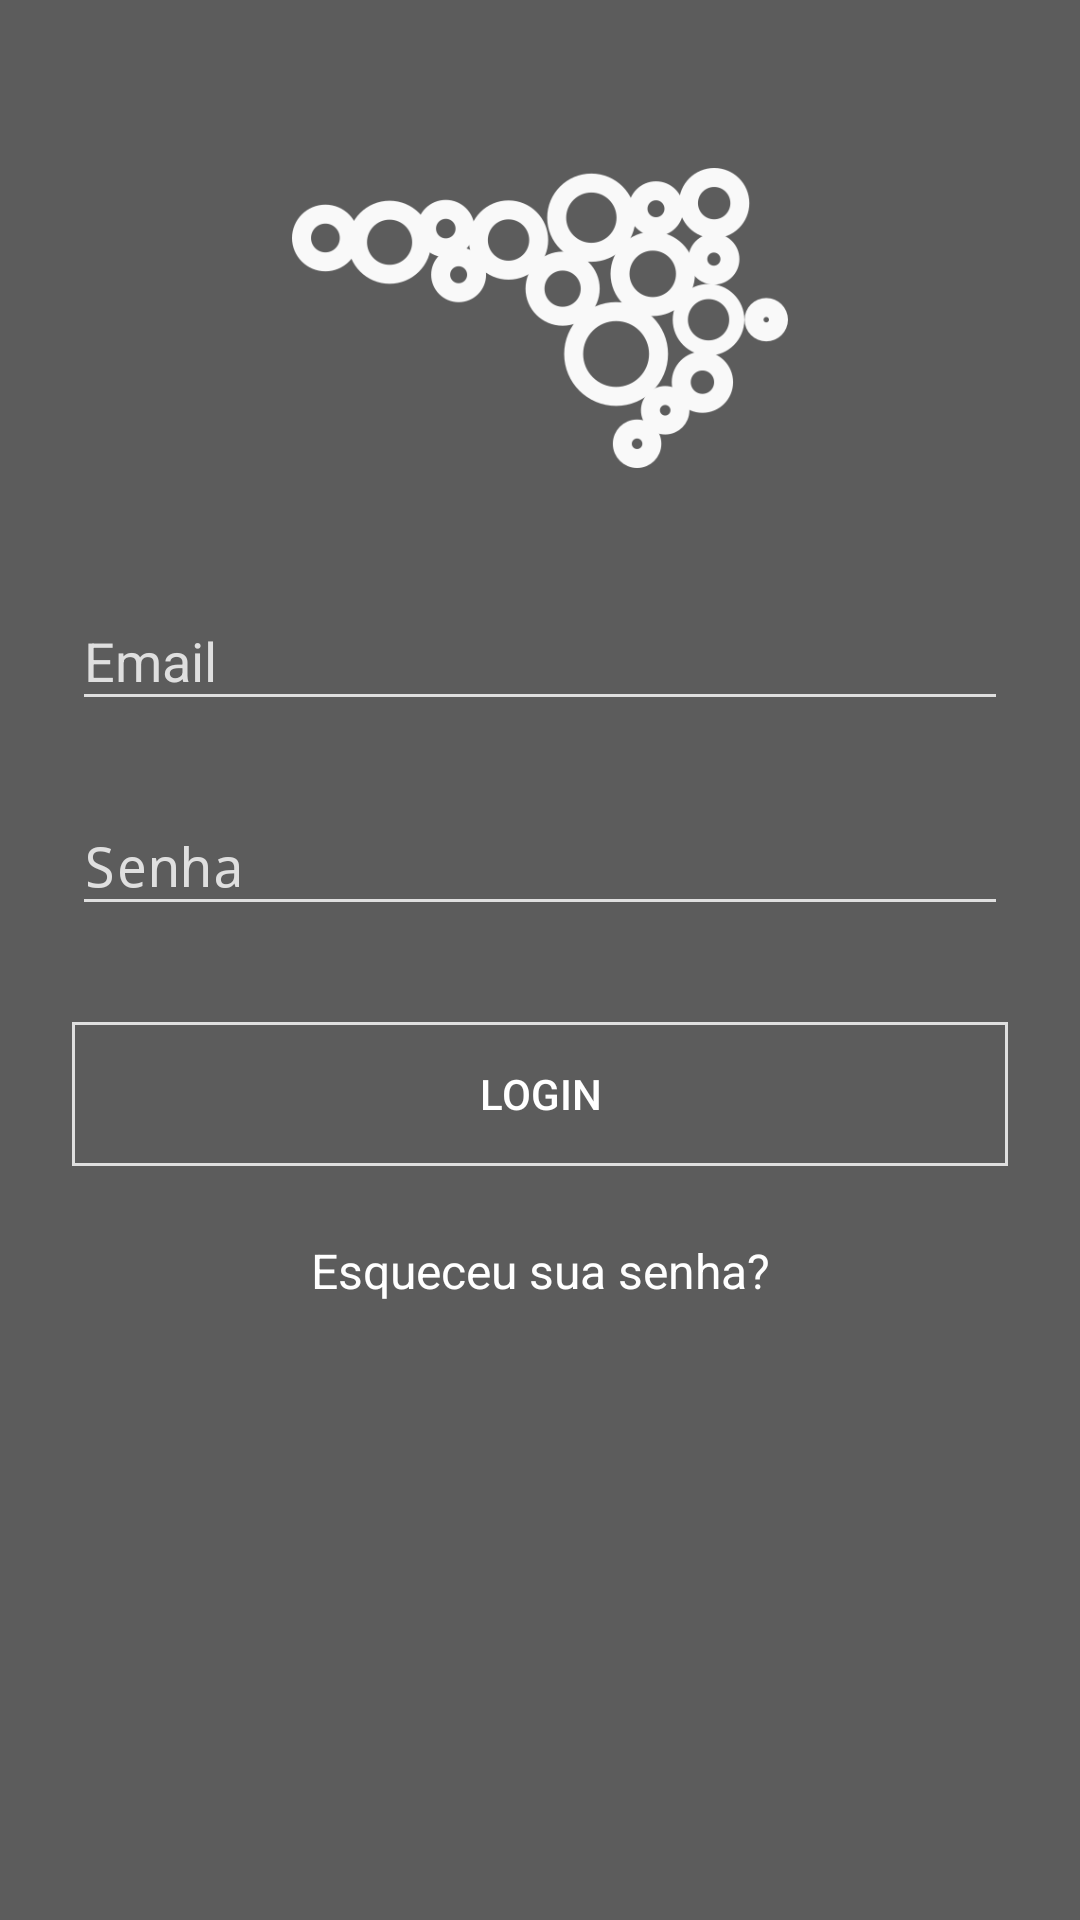

This screen was rendered from an Android layout file. Write that file and the resources it references.
<!-- AndroidManifest.xml: activity theme AppTheme.Green -->
<!-- res/layout/activity_login.xml -->
<ScrollView xmlns:android="http://schemas.android.com/apk/res/android"
    xmlns:tools="http://schemas.android.com/tools"
    android:layout_width="fill_parent"
    android:layout_height="fill_parent"
    android:fitsSystemWindows="true"
    tools:listener="LoginActivity">

    <LinearLayout
        android:id="@+id/activity_login_form"
        android:orientation="vertical"
        android:layout_width="match_parent"
        android:layout_height="wrap_content"
        android:paddingTop="56dp"
        android:layout_marginLeft="24dp"
        android:layout_marginRight="24dp">

        <ImageView android:src="@drawable/activity_splash_image"
            android:layout_width="wrap_content"
            android:layout_height="100dp"
            android:layout_marginBottom="24dp"
            android:layout_gravity="center_horizontal" />

        <com.google.android.material.textfield.TextInputLayout
            android:layout_width="match_parent"
            android:layout_height="wrap_content"
            android:layout_marginTop="8dp"
            android:layout_marginBottom="8dp"
            android:layout_gravity="center_horizontal">

            <EditText
                android:id="@+id/activity_login_login_edittext"
                android:layout_width="match_parent"
                android:layout_height="wrap_content"
                android:textColor="@color/colorWhite"
                android:inputType="textEmailAddress"
                android:hint="@string/email" />

        </com.google.android.material.textfield.TextInputLayout>

        <com.google.android.material.textfield.TextInputLayout
            android:layout_width="match_parent"
            android:layout_height="wrap_content"
            android:layout_marginTop="8dp"
            android:layout_marginBottom="8dp"
            android:layout_gravity="center_horizontal">
            <EditText
                android:id="@+id/activity_login_password_edittext"
                android:layout_width="match_parent"
                android:layout_height="wrap_content"
                android:textColor="@color/colorWhite"
                android:inputType="textPassword"
                android:hint="@string/password"/>
        </com.google.android.material.textfield.TextInputLayout>

        <androidx.appcompat.widget.AppCompatButton
            android:id="@+id/activity_login_sign_in_button"
            android:layout_width="match_parent"
            android:layout_height="wrap_content"
            android:layout_marginTop="24dp"
            android:layout_marginBottom="24dp"
            android:textColor="@color/colorWhite"
            android:background="@drawable/activity_login_button_background"
            android:layout_gravity="center_horizontal"
            style="?android:attr/borderlessButtonStyle"
            android:padding="12dp"
            android:text="Login"/>

        <TextView android:id="@+id/activity_login_forgot_password_link"
            android:layout_width="fill_parent"
            android:layout_height="wrap_content"
            android:layout_marginBottom="24dp"
            android:text="@string/forgot_password"
            android:textColor="@color/colorWhite"
            android:gravity="center"
            android:textSize="16dip"/>

    </LinearLayout>
</ScrollView>
<!-- resources referenced by this layout -->
<resources>
  <color name="colorWhite">#ffffff</color>
  <!-- drawable activity_login_button_background (drawable) -->
  <?xml version="1.0" encoding="utf-8"?>
  <shape xmlns:android="http://schemas.android.com/apk/res/android" android:shape="rectangle" >
      <solid android:color="@color/colorPrimaryDark" />
      <stroke
          android:width="1dp"
          android:color="@color/colorGreyDark" />
  </shape>
  <!-- drawable activity_splash_image: png bitmap (drawable, 27361 bytes) -->
  <string name="email">Email</string>
  <string name="forgot_password">Esqueceu sua senha?</string>
  <string name="password">Senha</string>
  <style name="AppTheme.Green" parent="Theme.AppCompat.Light.NoActionBar">
          <item name="colorPrimary">@color/colorPrimary</item>
          <item name="colorPrimaryDark">@color/colorPrimaryDark</item>
          <item name="colorAccent">@color/colorAccent</item>
          <item name="android:windowBackground">@color/colorPrimaryDark</item>
          <item name="colorControlNormal">@color/colorGreyDark</item>
          <item name="colorControlActivated">@color/colorWhite</item>
          <item name="colorControlHighlight">@color/colorWhite</item>
          <item name="android:textColorHint">@color/colorGreyDark</item>
          <item name="colorButtonNormal">@color/colorPrimaryDark</item>
          <item name="android:colorButtonNormal">@color/colorPrimaryDark</item>
          <item name="windowActionBar">false</item>
          <item name="windowNoTitle">true</item>
      </style>
  <color name="colorPrimaryDark">@color/colorBlackMedium</color>
  <color name="colorGreyDark">#dfdfdf</color>
  <color name="colorPrimary">@color/colorBlackLight</color>
  <color name="colorAccent">@color/colorBlackDark</color>
  <color name="colorBlackMedium">#5c5c5c</color>
  <color name="colorBlackLight">#8c8c8c</color>
  <color name="colorBlackDark">#454545</color>
</resources>
